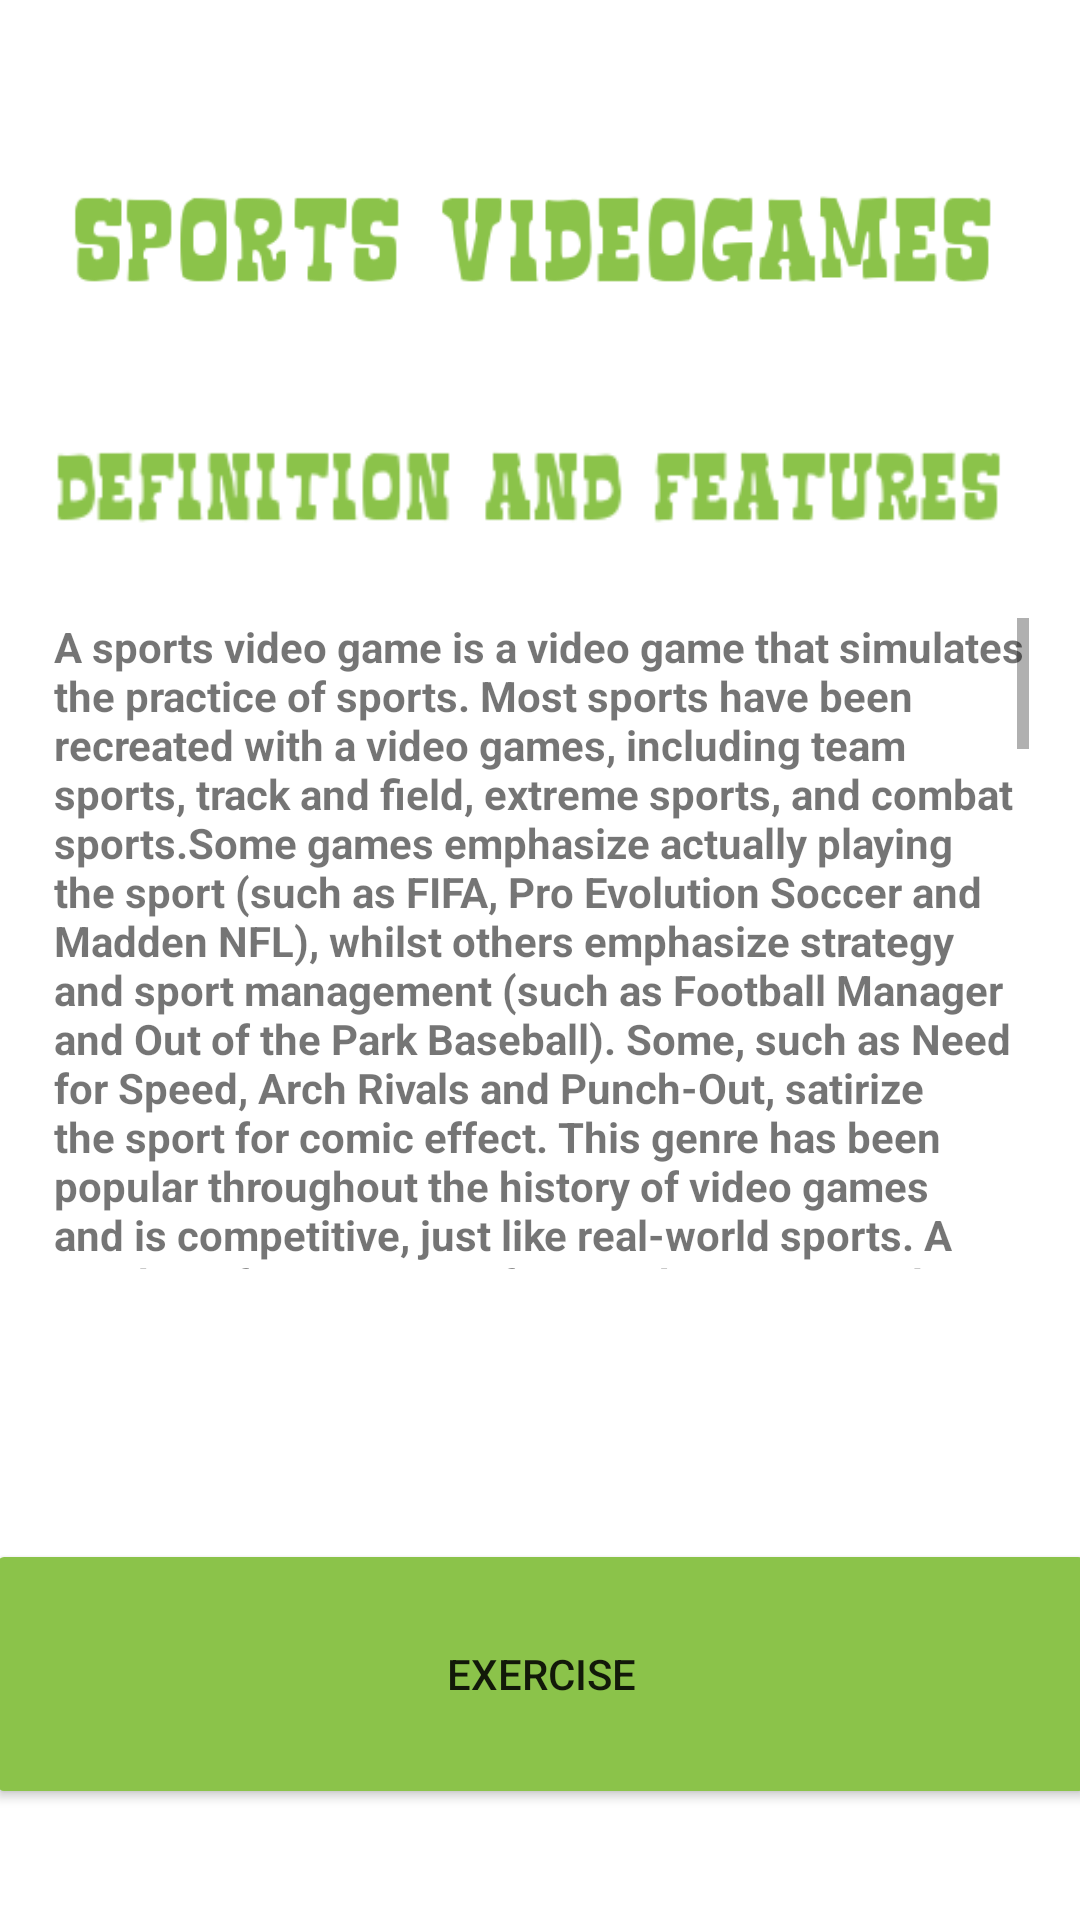

Here is an Android app screen rendered from its layout file. Give the layout XML and the strings, colors and styles it references.
<!-- AndroidManifest.xml: application theme Theme.Appcolegio -->
<!-- res/layout/activity_sportgamlect.xml -->
<?xml version="1.0" encoding="utf-8"?>
<androidx.constraintlayout.widget.ConstraintLayout xmlns:android="http://schemas.android.com/apk/res/android"
    xmlns:app="http://schemas.android.com/apk/res-auto"
    xmlns:tools="http://schemas.android.com/tools"
    android:layout_width="match_parent"
    android:layout_height="match_parent"

    tools:context=".sportgamlect">

    <LinearLayout
        android:layout_width="409dp"
        android:layout_height="729dp"
        android:layout_marginStart="1dp"
        android:layout_marginTop="1dp"
        android:layout_marginEnd="1dp"
        android:layout_marginBottom="1dp"
        android:orientation="vertical"
        app:layout_constraintBottom_toBottomOf="parent"
        app:layout_constraintEnd_toEndOf="parent"
        app:layout_constraintStart_toStartOf="parent"
        app:layout_constraintTop_toTopOf="parent">

        <ImageView
            android:id="@+id/imageView43"
            android:layout_width="match_parent"
            android:layout_height="wrap_content"
            app:srcCompat="@drawable/trickall" />

        <ImageView
            android:id="@+id/imageView44"
            android:layout_width="324dp"
            android:layout_height="89dp"
            android:layout_gravity="center"
            app:srcCompat="@drawable/videota" />

        <ImageView
            android:id="@+id/imageView45"
            android:layout_width="340dp"
            android:layout_height="77dp"
            android:layout_gravity="center"
            app:srcCompat="@drawable/videosa" />

        <ScrollView
            android:layout_width="325dp"
            android:layout_height="217dp"
            android:layout_gravity="center">

            <TextView
                android:id="@+id/textView8"
                android:layout_width="match_parent"
                android:layout_height="wrap_content"
                android:text="A sports video game is a video game that simulates the practice of sports. Most sports have been recreated with a video games, including team sports, track and field, extreme sports, and combat sports.Some games emphasize actually playing the sport (such as FIFA, Pro Evolution Soccer and Madden NFL), whilst others emphasize strategy and sport management (such as Football Manager and Out of the Park Baseball). Some, such as Need for Speed, Arch Rivals and Punch-Out, satirize the sport for comic effect. This genre has been popular throughout the history of video games and is competitive, just like real-world sports. A number of game series feature the names and characteristics of real teams and players, and are updated annually to reflect real-world changes. The sports genre is one of the oldest genres in gaming history.\nTypes\nArcade\nArcade sports games have traditionally been very popular arcade games. The competitive nature of sports lends itself well to the arcades where the main objective is usually to obtain a high score. The arcade style of play is generally more unrealistic and focuses on a quicker gameplay experience. However the competitive nature of sports and being able to gain a high score while competing against friends for free online, has made online sports games very popular. Examples of this include the NFL Blitz and NBA Jam series.Simulation\nSimulation games are more realistic than arcade games, with the emphasis being more on realism than on how fun the game is to pick up and play. The simulation-style tend to be slower and more accurate with normal rules while arcade games tend to be fast and can have all kinds of ad-hoc rules and ideas thrown in, especially pre-2000s. Examples of this include the EA Sports FC, EA Sports NHL, MLB The Show, Madden NFL and NBA 2K series.\nManagement\nA sports management game puts the player in the role of team manager. Whereas some games are played online against other players, management games usually pit the player against AI controlled teams in the same league. Players are expected to handle strategy, tactics, transfers, and financial issues. Various examples of these games can be found in the sports management category.\n Multi-sport\nSince Track  Field (1983), various multi-sport video games have combined multiple sports into a single game. Wii Sports and Nintendo Switch Sports are recent examples. A popular sub-genre are Olympic video games, including Track Field and other similar titles. Multi-sport tournaments are becoming the basis for computer games.\nSports-based fighting\n Sports-based fighting games are titles that fall firmly within the definitions of both the fighting game and sports game genres, such as boxing and wrestling video games. As such, they are usually put in their own separate subgenres. Often the fighting is far more realistic than in traditional fighting games (though the amount of realism can greatly vary), and many feature real-world franchises or fighters. Examples of this include the Fight Night, UFC 2009 Undisputed, EA Sports UFC and WWE 2K series.\n Retrieved from:https://en.wikipedia.org/wiki/Sports_video_game"
                android:textStyle="bold" />
        </ScrollView>

        <ImageView
            android:id="@+id/imageView46"
            android:layout_width="match_parent"
            android:layout_height="90dp"
            app:srcCompat="@drawable/spvgc"
            android:layout_gravity="center"/>

        <Button
            android:id="@+id/button29"
            android:layout_width="370dp"
            android:layout_height="90dp"
            android:text="EXERCISE"
            android:backgroundTint="#8BC34A"
            android:layout_gravity="center"/>
    </LinearLayout>
</androidx.constraintlayout.widget.ConstraintLayout>
<!-- resources referenced by this layout -->
<resources>
  <!-- drawable trickall: jpg bitmap (drawable, 1227 bytes) -->
  <!-- drawable videosa: png bitmap (drawable, 4122 bytes) -->
  <!-- drawable videota: png bitmap (drawable, 7314 bytes) -->
  <style name="Theme.Appcolegio" parent="Theme.MaterialComponents.DayNight.DarkActionBar">
          
          <item name="colorPrimary">@color/purple_500</item>
          <item name="colorPrimaryVariant">@color/purple_700</item>
          <item name="colorOnPrimary">@color/white</item>
          
          <item name="colorSecondary">@color/teal_200</item>
          <item name="colorSecondaryVariant">@color/teal_700</item>
          <item name="colorOnSecondary">@color/black</item>
          
          <item name="android:statusBarColor" tools:targetApi="l">?attr/colorPrimaryVariant</item>
          
      </style>
  <!-- not gathered from this repository: default colours our renderer supplied (Android Studio template values) -->
  <color name="purple_500">#FF6200EE</color>
  <color name="purple_700">#FF3700B3</color>
  <color name="teal_200">#FF03DAC5</color>
  <color name="teal_700">#FF018786</color>
  <color name="black">#FF000000</color>
  <color name="white">#FFFFFFFF</color>
</resources>
